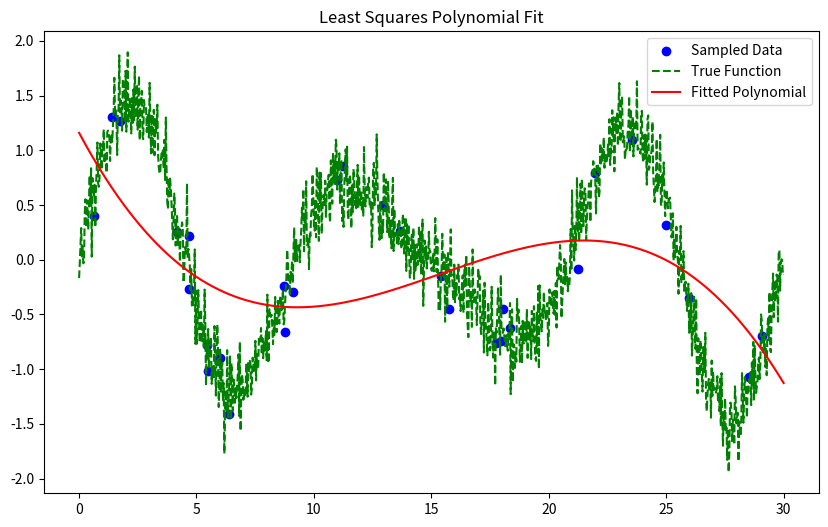

This chart was generated by the following Python code:
import numpy as np
import matplotlib.pyplot as plt

# Step 1: Generate a random function
def random_function(x):
    return np.sin(2 * np.pi * x / 10) + 0.5 * np.sin(4 * np.pi * x / 15) + np.random.normal(0, 0.2, x.shape)

# Step 2: Sample the function at a few dozen random locations
np.random.seed(42)  # Setting seed for reproducibility
num_samples = 30
x_samples = np.sort(np.random.uniform(0, 30, num_samples))
y_samples = random_function(x_samples)

# Step 3: Fit a function using least squares polynomial fit
degree = 3  # Choose the degree of the polynomial
X_matrix = np.vander(x_samples, degree + 1, increasing=True)
weights = np.linalg.lstsq(X_matrix, y_samples, rcond=None)[0]

# Step 4: Measure fitting error
x_grid = np.linspace(0, 30, 1000)  # Grid for evaluating the fitted function
X_grid = np.vander(x_grid, degree + 1, increasing=True)
y_fit = np.dot(X_grid, weights)

# Plotting
plt.figure(figsize=(10, 6))
plt.scatter(x_samples, y_samples, label='Sampled Data', color='blue')
plt.plot(x_grid, random_function(x_grid), label='True Function', linestyle='--', color='green')
plt.plot(x_grid, y_fit, label='Fitted Polynomial', color='red')
plt.legend()
plt.title('Least Squares Polynomial Fit')
plt.show()

# Measure fitting error
fitting_error = np.mean((random_function(x_grid) - y_fit)**2)
print(f"Fitting Error: {fitting_error}")